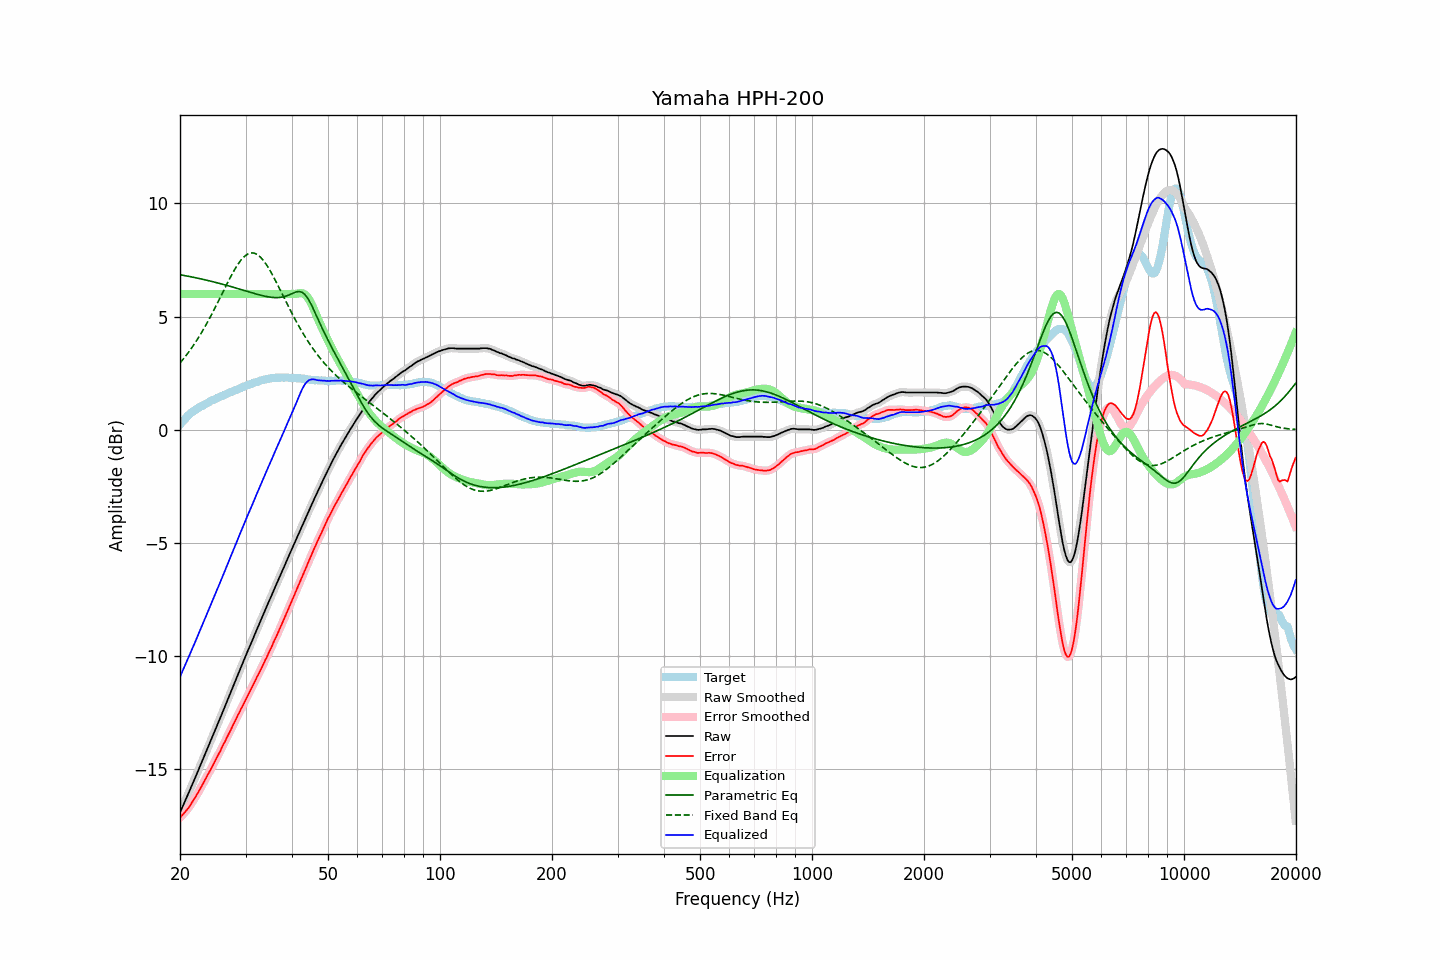

Data behind this chart, as committed beside it:
frequency, raw, error, smoothed, error_smoothed, equalization, parametric_eq, fixed_band_eq, equalized_raw, equalized_smoothed, target
20.00, -16.92, -17.14, -16.92, -17.14, 6.00, 6.85, 2.95, -10.92, -10.92, 0.22
20.20, -16.76, -17.07, -16.76, -17.07, 6.00, 6.83, 3.03, -10.76, -10.76, 0.31
20.40, -16.60, -16.99, -16.60, -16.99, 6.00, 6.82, 3.12, -10.60, -10.60, 0.39
20.61, -16.44, -16.90, -16.44, -16.91, 6.00, 6.81, 3.21, -10.44, -10.44, 0.46
20.81, -16.28, -16.83, -16.28, -16.82, 6.00, 6.80, 3.30, -10.28, -10.28, 0.55
21.02, -16.11, -16.74, -16.11, -16.74, 6.00, 6.78, 3.39, -10.11, -10.11, 0.63
21.23, -15.95, -16.64, -15.94, -16.64, 6.00, 6.77, 3.49, -9.95, -9.94, 0.69
21.44, -15.78, -16.53, -15.78, -16.53, 6.00, 6.75, 3.59, -9.78, -9.78, 0.75
21.66, -15.62, -16.42, -15.62, -16.42, 6.00, 6.74, 3.69, -9.62, -9.62, 0.80
21.87, -15.46, -16.31, -15.45, -16.30, 6.00, 6.72, 3.79, -9.46, -9.45, 0.85
22.09, -15.29, -16.19, -15.29, -16.19, 6.00, 6.71, 3.90, -9.29, -9.29, 0.90
22.31, -15.12, -16.07, -15.12, -16.07, 6.00, 6.69, 4.01, -9.12, -9.12, 0.95
22.54, -14.95, -15.94, -14.95, -15.94, 6.00, 6.68, 4.13, -8.95, -8.95, 0.99
22.76, -14.79, -15.82, -14.79, -15.81, 6.00, 6.66, 4.24, -8.79, -8.79, 1.03
22.99, -14.62, -15.68, -14.62, -15.68, 6.00, 6.65, 4.36, -8.62, -8.62, 1.06
23.22, -14.45, -15.55, -14.45, -15.55, 6.00, 6.63, 4.49, -8.45, -8.45, 1.10
23.45, -14.28, -15.41, -14.28, -15.41, 6.00, 6.61, 4.61, -8.28, -8.28, 1.14
23.69, -14.11, -15.29, -14.11, -15.29, 6.00, 6.60, 4.74, -8.11, -8.11, 1.18
23.92, -13.94, -15.15, -13.94, -15.16, 6.00, 6.58, 4.87, -7.94, -7.94, 1.22
24.16, -13.77, -15.03, -13.77, -15.03, 6.00, 6.56, 5.00, -7.77, -7.77, 1.27
24.40, -13.60, -14.89, -13.60, -14.89, 6.00, 6.55, 5.14, -7.60, -7.60, 1.30
24.65, -13.43, -14.75, -13.43, -14.75, 6.00, 6.53, 5.28, -7.43, -7.43, 1.32
24.89, -13.26, -14.61, -13.26, -14.61, 6.00, 6.51, 5.41, -7.26, -7.26, 1.36
25.14, -13.09, -14.48, -13.09, -14.48, 6.00, 6.49, 5.56, -7.09, -7.09, 1.39
25.39, -12.92, -14.34, -12.92, -14.34, 6.00, 6.47, 5.70, -6.92, -6.92, 1.42
25.65, -12.75, -14.21, -12.74, -14.20, 6.00, 6.46, 5.84, -6.75, -6.74, 1.46
25.91, -12.57, -14.05, -12.57, -14.06, 6.00, 6.44, 5.98, -6.57, -6.57, 1.48
26.16, -12.40, -13.91, -12.40, -13.92, 6.00, 6.42, 6.13, -6.40, -6.40, 1.51
26.43, -12.23, -13.78, -12.23, -13.77, 6.00, 6.40, 6.27, -6.23, -6.23, 1.55
26.69, -12.05, -13.63, -12.05, -13.63, 6.00, 6.38, 6.41, -6.05, -6.05, 1.58
26.96, -11.88, -13.49, -11.88, -13.49, 6.00, 6.36, 6.55, -5.88, -5.88, 1.61
27.23, -11.70, -13.35, -11.70, -13.35, 6.00, 6.34, 6.69, -5.70, -5.70, 1.65
27.50, -11.53, -13.21, -11.53, -13.20, 6.00, 6.32, 6.82, -5.53, -5.53, 1.68
27.77, -11.35, -13.04, -11.35, -13.06, 6.00, 6.30, 6.95, -5.35, -5.35, 1.70
28.05, -11.18, -12.91, -11.18, -12.91, 6.00, 6.28, 7.08, -5.18, -5.18, 1.74
28.33, -11.01, -12.76, -11.00, -12.76, 6.00, 6.26, 7.19, -5.01, -5.00, 1.76
28.62, -10.83, -12.62, -10.83, -12.62, 6.00, 6.23, 7.30, -4.83, -4.83, 1.78
28.90, -10.66, -12.48, -10.66, -12.48, 6.00, 6.21, 7.40, -4.66, -4.66, 1.82
29.19, -10.49, -12.33, -10.48, -12.34, 6.00, 6.19, 7.50, -4.49, -4.48, 1.84
29.48, -10.31, -12.20, -10.31, -12.20, 6.00, 6.17, 7.58, -4.31, -4.31, 1.89
29.78, -10.14, -12.05, -10.14, -12.05, 6.00, 6.15, 7.65, -4.14, -4.14, 1.91
30.08, -9.97, -11.91, -9.97, -11.91, 6.00, 6.13, 7.71, -3.97, -3.97, 1.94
30.38, -9.80, -11.77, -9.80, -11.77, 6.00, 6.11, 7.76, -3.80, -3.80, 1.97
30.68, -9.64, -11.64, -9.64, -11.64, 6.00, 6.09, 7.79, -3.64, -3.64, 2.00
30.99, -9.48, -11.50, -9.48, -11.50, 6.00, 6.06, 7.81, -3.48, -3.48, 2.02
31.30, -9.31, -11.36, -9.31, -11.36, 6.00, 6.04, 7.81, -3.31, -3.31, 2.05
31.61, -9.14, -11.21, -9.14, -11.21, 6.00, 6.02, 7.80, -3.14, -3.14, 2.07
31.93, -8.97, -11.06, -8.97, -11.06, 6.00, 6.00, 7.78, -2.97, -2.97, 2.09
32.24, -8.80, -10.91, -8.80, -10.92, 6.00, 5.98, 7.74, -2.80, -2.80, 2.11
32.57, -8.64, -10.78, -8.64, -10.78, 6.00, 5.96, 7.69, -2.64, -2.64, 2.14
32.89, -8.47, -10.64, -8.47, -10.64, 6.00, 5.95, 7.63, -2.47, -2.47, 2.17
33.22, -8.31, -10.50, -8.30, -10.49, 6.00, 5.93, 7.55, -2.31, -2.30, 2.19
33.55, -8.14, -10.34, -8.14, -10.34, 6.00, 5.91, 7.47, -2.14, -2.14, 2.21
33.89, -7.97, -10.18, -7.97, -10.19, 6.00, 5.90, 7.37, -1.97, -1.97, 2.21
34.23, -7.81, -10.05, -7.80, -10.04, 6.00, 5.88, 7.27, -1.81, -1.80, 2.24
34.57, -7.64, -9.89, -7.64, -9.89, 6.00, 5.87, 7.15, -1.64, -1.64, 2.25
34.92, -7.48, -9.74, -7.48, -9.74, 6.00, 5.86, 7.03, -1.48, -1.48, 2.26
35.27, -7.32, -9.60, -7.32, -9.59, 6.00, 5.85, 6.91, -1.32, -1.32, 2.28
35.62, -7.15, -9.42, -7.15, -9.43, 6.00, 5.84, 6.78, -1.15, -1.15, 2.28
35.97, -6.99, -9.27, -6.99, -9.28, 6.00, 5.84, 6.64, -0.99, -0.99, 2.28
... 635 more rows
